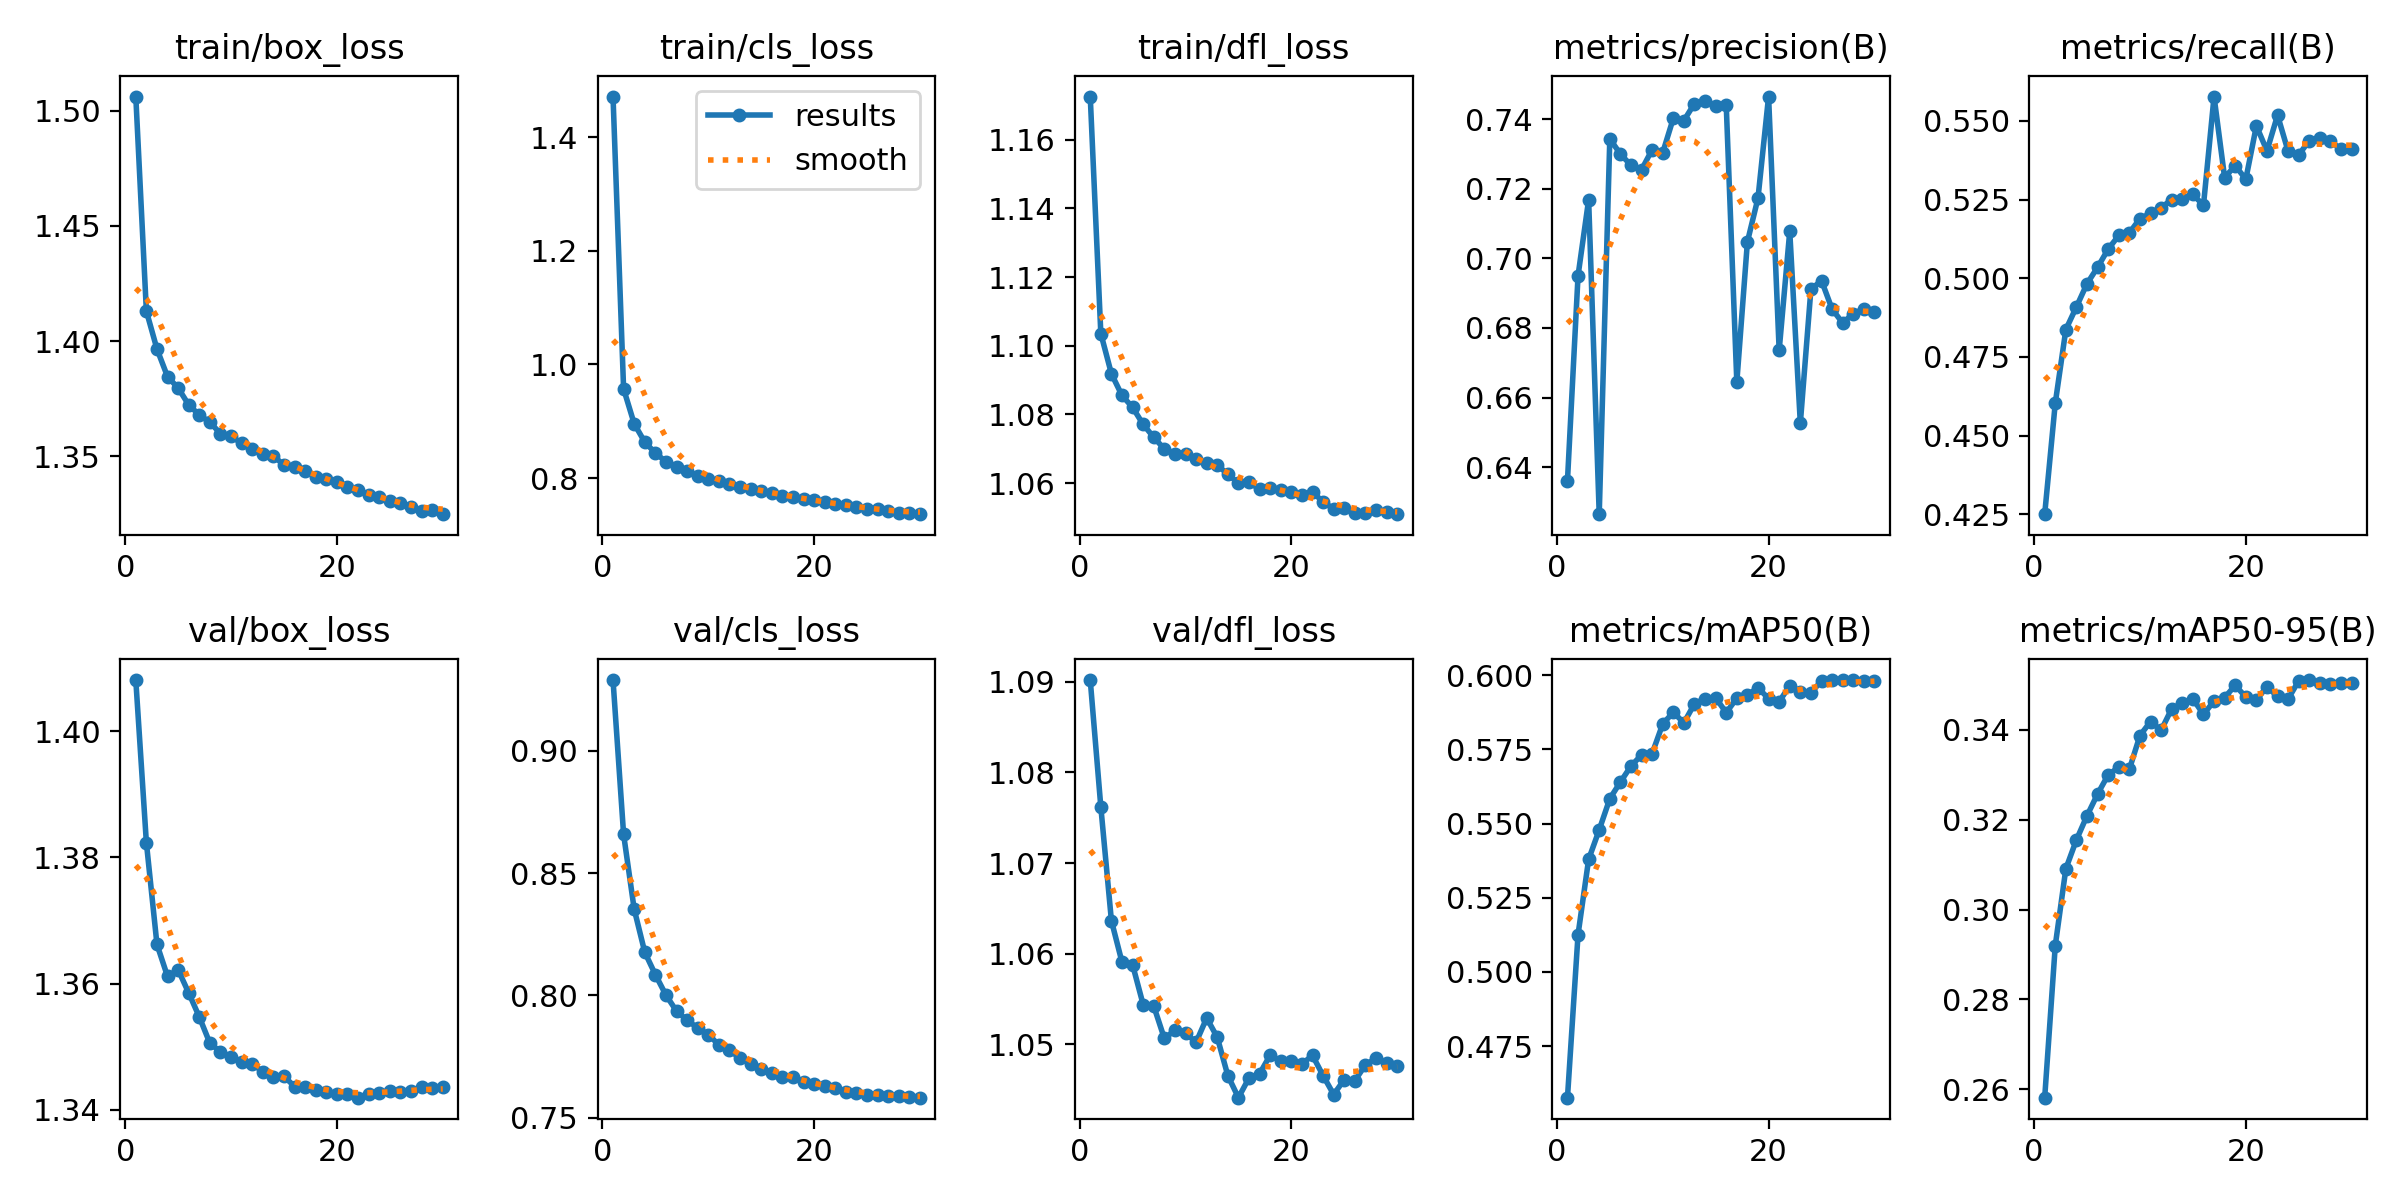

Values plotted in this chart, from the file beside it:
epoch, time, train/box_loss, train/cls_loss, train/dfl_loss, metrics/precision(B), metrics/recall(B), metrics/mAP50(B), metrics/mAP50-95(B), val/box_loss, val/cls_loss, val/dfl_loss, lr/pg0, lr/pg1, lr/pg2
1, 393.3, 1.506, 1.472, 1.173, 0.6361, 0.425, 0.4576, 0.2581, 1.408, 0.929, 1.09, 0.0003332, 0.0003332, 0.0003332
2, 776.3, 1.413, 0.957, 1.104, 0.695, 0.4603, 0.5126, 0.292, 1.382, 0.8659, 1.076, 0.0006445, 0.0006445, 0.0006445
3, 1156, 1.397, 0.8956, 1.092, 0.7168, 0.4837, 0.538, 0.3091, 1.366, 0.8353, 1.064, 0.0009339, 0.0009339, 0.0009339
4, 1535, 1.385, 0.8633, 1.086, 0.6265, 0.4909, 0.5479, 0.3155, 1.361, 0.8177, 1.059, 0.000901, 0.000901, 0.000901
5, 1915, 1.38, 0.8441, 1.082, 0.7343, 0.4983, 0.5584, 0.3209, 1.362, 0.8085, 1.059, 0.000868, 0.000868, 0.000868
6, 2294, 1.372, 0.8288, 1.077, 0.7299, 0.5035, 0.564, 0.3257, 1.359, 0.8002, 1.054, 0.000835, 0.000835, 0.000835
7, 2674, 1.368, 0.8193, 1.073, 0.7267, 0.5092, 0.5694, 0.33, 1.355, 0.7936, 1.054, 0.000802, 0.000802, 0.000802
8, 3053, 1.365, 0.8123, 1.07, 0.7254, 0.5136, 0.5731, 0.3317, 1.351, 0.7899, 1.051, 0.000769, 0.000769, 0.000769
9, 3432, 1.36, 0.8038, 1.069, 0.7312, 0.5144, 0.5736, 0.3312, 1.349, 0.7867, 1.052, 0.000736, 0.000736, 0.000736
10, 3811, 1.359, 0.7986, 1.069, 0.7303, 0.5189, 0.5836, 0.3387, 1.348, 0.784, 1.051, 0.000703, 0.000703, 0.000703
11, 4191, 1.356, 0.794, 1.067, 0.7402, 0.5206, 0.5875, 0.3418, 1.348, 0.7798, 1.05, 0.00067, 0.00067, 0.00067
12, 4570, 1.353, 0.7891, 1.066, 0.7396, 0.5224, 0.5839, 0.3399, 1.347, 0.7776, 1.053, 0.000637, 0.000637, 0.000637
13, 4949, 1.351, 0.7851, 1.065, 0.7444, 0.525, 0.5904, 0.3447, 1.346, 0.7743, 1.051, 0.000604, 0.000604, 0.000604
14, 5327, 1.35, 0.7815, 1.063, 0.7451, 0.5251, 0.5921, 0.3459, 1.345, 0.772, 1.047, 0.000571, 0.000571, 0.000571
15, 5707, 1.346, 0.7769, 1.06, 0.7437, 0.5266, 0.5924, 0.3468, 1.345, 0.7701, 1.044, 0.000538, 0.000538, 0.000538
16, 6085, 1.345, 0.7733, 1.06, 0.7439, 0.5231, 0.5874, 0.3434, 1.344, 0.7683, 1.046, 0.000505, 0.000505, 0.000505
17, 6465, 1.344, 0.769, 1.058, 0.6644, 0.5577, 0.5923, 0.3464, 1.344, 0.7668, 1.047, 0.000472, 0.000472, 0.000472
18, 6844, 1.341, 0.7665, 1.059, 0.7047, 0.5319, 0.5934, 0.3471, 1.343, 0.7666, 1.049, 0.000439, 0.000439, 0.000439
19, 7223, 1.34, 0.7631, 1.058, 0.7173, 0.5358, 0.5957, 0.3499, 1.343, 0.7644, 1.048, 0.000406, 0.000406, 0.000406
20, 7602, 1.339, 0.7613, 1.057, 0.7464, 0.5314, 0.5921, 0.3473, 1.342, 0.7638, 1.048, 0.000373, 0.000373, 0.000373
21, 7981, 1.337, 0.7571, 1.057, 0.6736, 0.5484, 0.5911, 0.3466, 1.343, 0.7629, 1.048, 0.00034, 0.00034, 0.00034
22, 8359, 1.335, 0.7548, 1.057, 0.7077, 0.5405, 0.5965, 0.3496, 1.342, 0.7623, 1.049, 0.000307, 0.000307, 0.000307
23, 8739, 1.333, 0.7517, 1.055, 0.6526, 0.5518, 0.5945, 0.3474, 1.343, 0.7606, 1.047, 0.000274, 0.000274, 0.000274
24, 9118, 1.332, 0.7495, 1.052, 0.6911, 0.5403, 0.5941, 0.3468, 1.343, 0.76, 1.044, 0.000241, 0.000241, 0.000241
25, 9497, 1.331, 0.7462, 1.053, 0.6936, 0.5392, 0.5981, 0.3509, 1.343, 0.7593, 1.046, 0.000208, 0.000208, 0.000208
26, 9876, 1.33, 0.7447, 1.051, 0.6854, 0.5437, 0.5983, 0.3511, 1.343, 0.7592, 1.046, 0.000175, 0.000175, 0.000175
27, 10255, 1.328, 0.7425, 1.051, 0.6814, 0.5445, 0.5984, 0.3504, 1.343, 0.7589, 1.048, 0.000142, 0.000142, 0.000142
28, 10634, 1.326, 0.7391, 1.052, 0.6841, 0.5435, 0.5984, 0.3501, 1.344, 0.7589, 1.048, 0.000109, 0.000109, 0.000109
29, 11013, 1.327, 0.7383, 1.052, 0.6855, 0.541, 0.598, 0.3505, 1.343, 0.7584, 1.048, 7.6e-05, 7.6e-05, 7.6e-05
30, 11392, 1.325, 0.7364, 1.051, 0.6846, 0.5412, 0.5981, 0.3505, 1.344, 0.7582, 1.048, 4.3e-05, 4.3e-05, 4.3e-05
